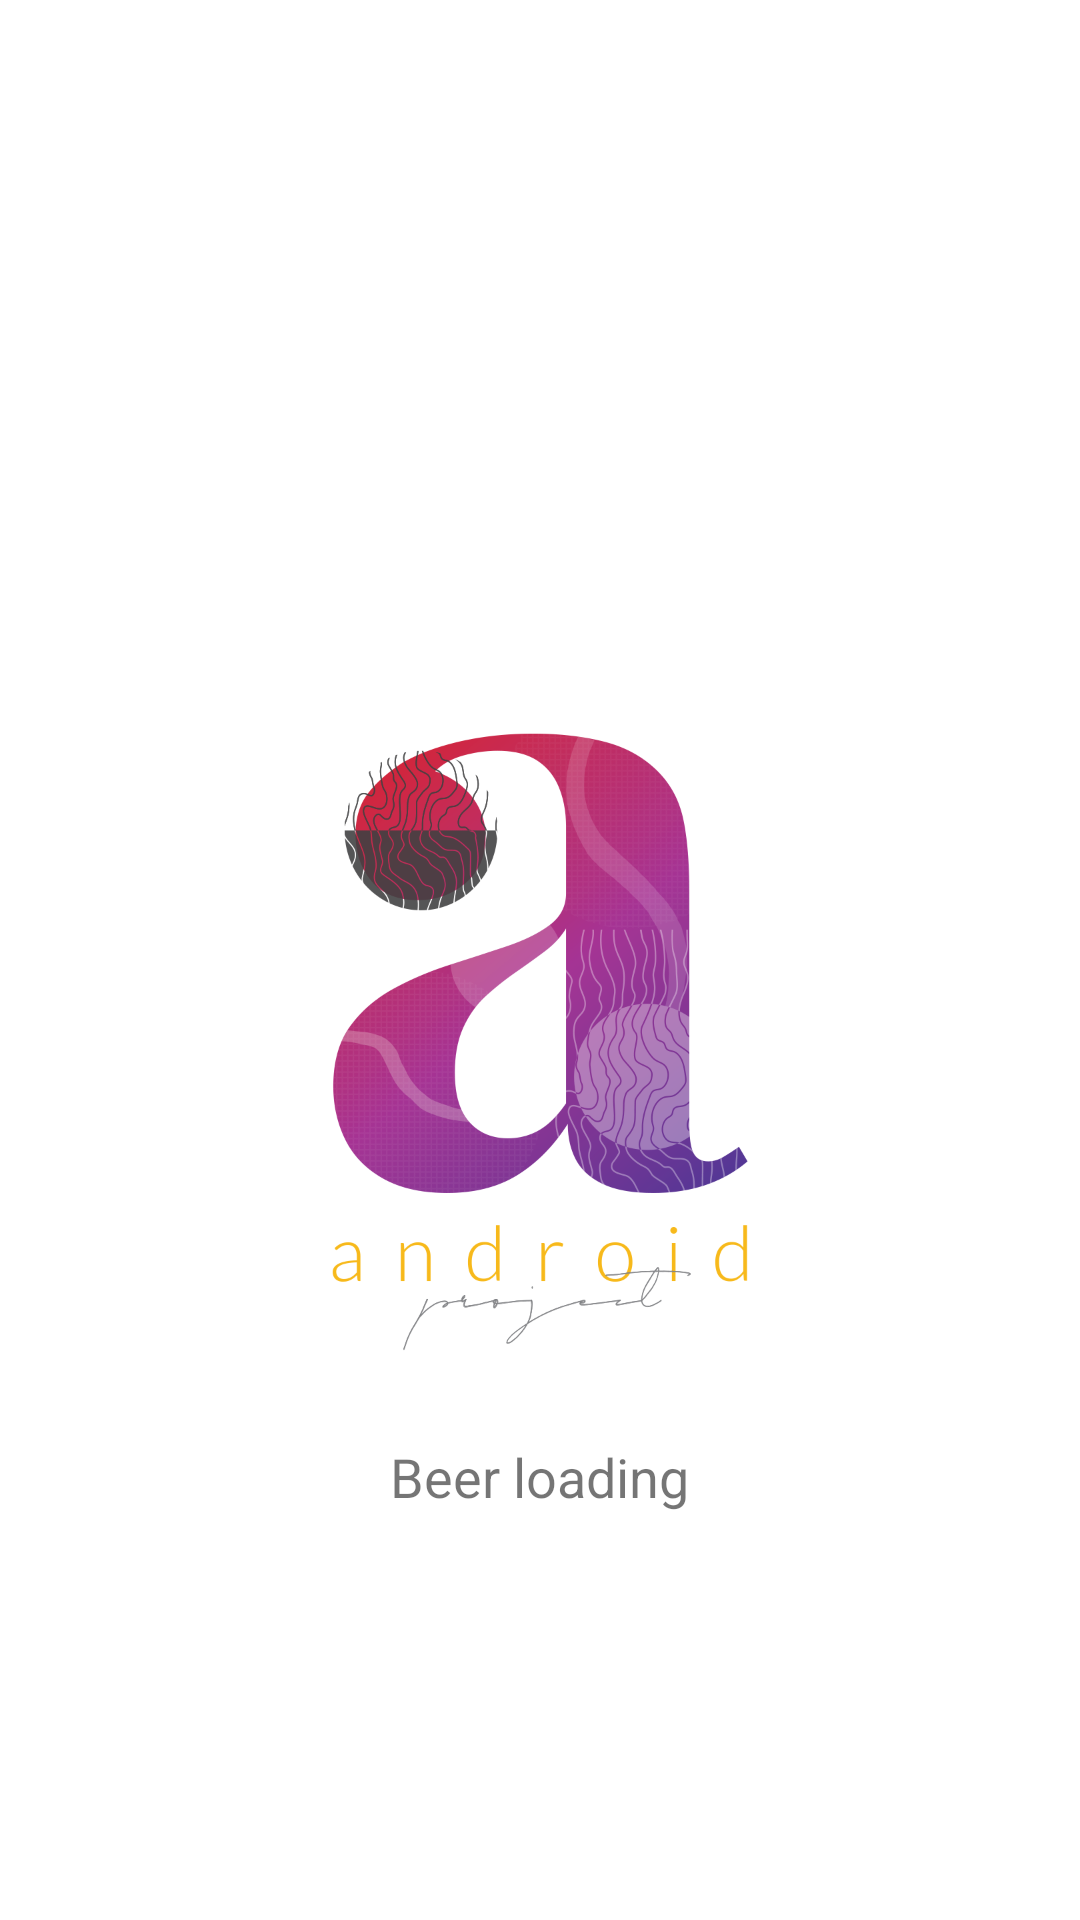

This screen was rendered from an Android layout file. Write that file and the resources it references.
<!-- AndroidManifest.xml: activity theme SplashScreenTheme -->
<!-- res/layout/activity_splash_screen.xml -->
<?xml version="1.0" encoding="utf-8"?>
<LinearLayout xmlns:android="http://schemas.android.com/apk/res/android"
    xmlns:tools="http://schemas.android.com/tools"
    android:orientation="vertical"
    android:padding="70dp"
    android:layout_width="match_parent"
    android:layout_height="match_parent"
    tools:context=".SplashScreenActivity">

    <ImageView
        android:id="@+id/ivSplash"
        android:layout_width="wrap_content"
        android:layout_height="250dp"
        android:layout_marginTop="150dp"
        android:src="@drawable/logo"
        android:contentDescription="@string/logo"
        />

    <TextView
        android:id="@+id/tvSplash"
        android:layout_width="wrap_content"
        android:layout_height="wrap_content"
        android:layout_gravity="center"
        android:layout_marginTop="10dp"
        android:text="@string/beer_loading"
        />

</LinearLayout>
<!-- resources referenced by this layout -->
<resources>
  <!-- drawable logo: png bitmap (drawable, 199915 bytes) -->
  <string name="beer_loading">Beer loading</string>
  <string name="logo">logo</string>
  <style name="SplashScreenTheme" parent="Theme.Android">
          <item name="android:textSize">18sp</item>
          <item name="android:navigationBarColor">@color/white</item>
      </style>
  <style name="Theme.Android" parent="Theme.MaterialComponents.DayNight.DarkActionBar">
          
          <item name="colorPrimary">@color/black</item>
          <item name="colorPrimaryVariant">@color/black</item>
          <item name="colorOnPrimary">@color/white</item>
          
          <item name="colorSecondary">@color/teal_200</item>
          <item name="colorSecondaryVariant">@color/teal_700</item>
          <item name="colorOnSecondary">@color/black</item>
          
          <item name="android:statusBarColor" tools:targetApi="l">?attr/colorPrimaryVariant</item>
          
      </style>
  <!-- not gathered from this repository: default colours our renderer supplied (Android Studio template values) -->
  <color name="teal_200">#FF03DAC5</color>
  <color name="teal_700">#FF018786</color>
  <color name="black">#FF000000</color>
  <color name="white">#FFFFFFFF</color>
</resources>
